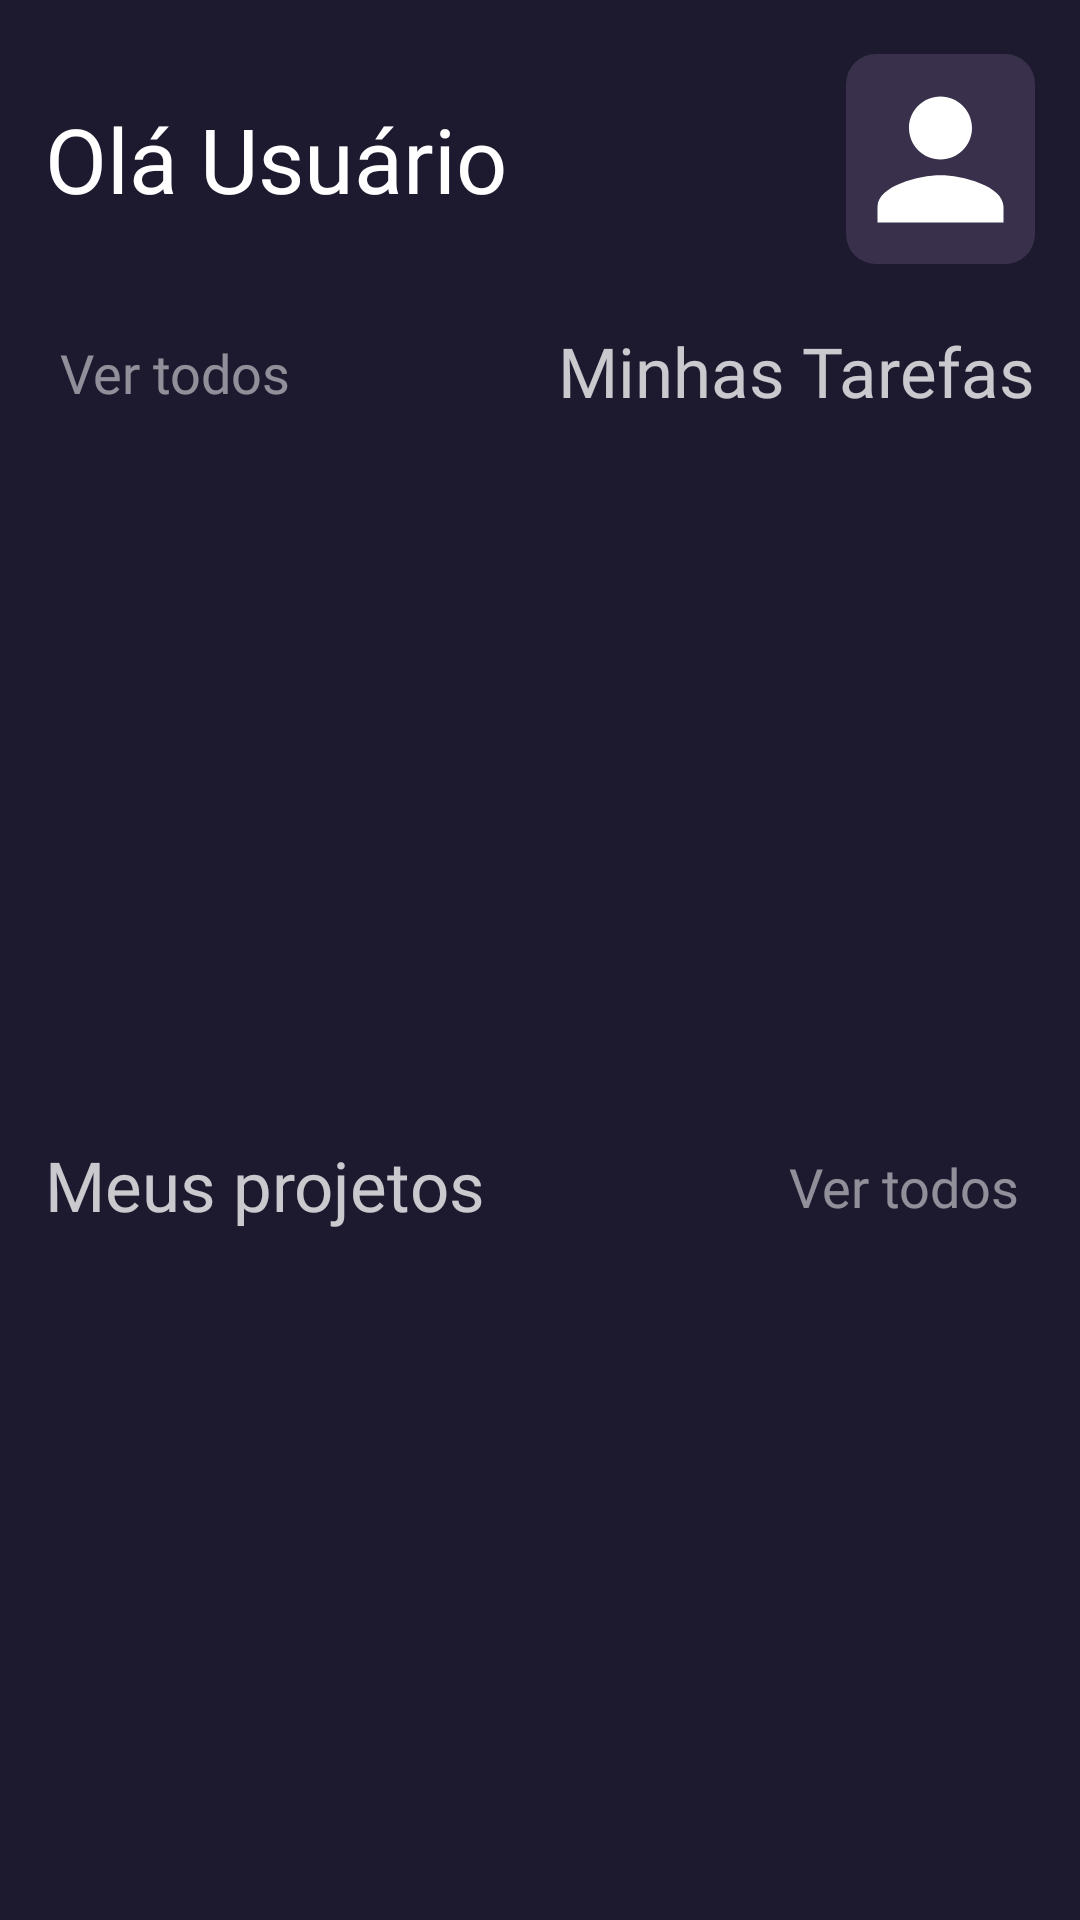

Reconstruct the res/layout file that produces this screen, plus the resources it refers to.
<!-- AndroidManifest.xml: application theme Theme.TeamSync -->
<!-- res/layout/fragment_dashboard.xml -->
<?xml version="1.0" encoding="utf-8"?>
<FrameLayout xmlns:android="http://schemas.android.com/apk/res/android"
    xmlns:app="http://schemas.android.com/apk/res-auto"
    xmlns:tools="http://schemas.android.com/tools"
    android:layout_width="match_parent"
    android:layout_height="match_parent"
    android:background="#1D1A2F"
    tools:context=".DashboardFragment">

    <RelativeLayout
        android:layout_width="match_parent"
        android:layout_height="match_parent">

        <RelativeLayout
            android:id="@+id/relativeLayoutTop"
            android:layout_width="match_parent"
            android:layout_height="wrap_content"
            android:layout_marginTop="18dp"
            android:paddingLeft="15dp"
            android:paddingTop="0dp"
            android:paddingRight="15dp">

            <TextView
                android:id="@+id/txtGreetings"
                android:layout_width="wrap_content"
                android:layout_height="wrap_content"
                android:layout_centerVertical="true"
                android:fontFamily="@font/poppins_bold"
                android:text="Olá Usuário"
                android:textColor="#FFFFFF"
                android:textSize="30dp" />

            <ImageButton
                android:id="@+id/btnProfile"
                android:layout_width="63dp"
                android:layout_height="70dp"
                android:layout_alignParentEnd="true"
                android:layout_centerVertical="true"
                android:src="@drawable/ic_person"
                android:background="@drawable/edit_text_rounded_bg"
                android:text="" />

        </RelativeLayout>

        <RelativeLayout
            android:id="@+id/relativeLayoutTasksHeader"
            android:layout_width="match_parent"
            android:layout_height="wrap_content"
            android:layout_marginTop="20dp"
            android:paddingLeft="15dp"
            android:layout_below="@id/relativeLayoutTop"
            android:paddingRight="15dp">

            <TextView
                android:id="@+id/textView5"
                android:layout_width="wrap_content"
                android:layout_height="wrap_content"
                android:layout_centerVertical="true"
                android:fontFamily="@font/poppins_semibold"
                android:text="Minhas Tarefas"
                android:textColor="#C3FFFFFF"
                android:layout_alignParentEnd="true"
                android:textSize="23dp" />

            <Button
                android:id="@+id/btnSeeAllTasks"
                android:layout_width="wrap_content"
                android:layout_height="wrap_content"

                android:backgroundTint="#00FFFFFF"
                android:fontFamily="@font/poppins"
                android:paddingLeft="5dp"
                android:paddingTop="4dp"
                android:paddingRight="5dp"
                android:paddingBottom="3dp"
                android:text="Ver todos"
                android:textColor="#83FFFFFF"
                android:textSize="18dp"
                app:iconPadding="0dp" />
        </RelativeLayout>

        <androidx.recyclerview.widget.RecyclerView
            android:id="@+id/recyclerViewTasks"
            android:layout_width="match_parent"
            android:layout_height="220dp"
            android:layout_below="@id/relativeLayoutTasksHeader"
            android:layout_marginLeft="15dp"
            android:layout_marginRight="15dp"/>

        <RelativeLayout
            android:id="@+id/relativeLayoutProjectsHeader"
            android:layout_width="match_parent"
            android:layout_height="wrap_content"
            android:layout_below="@id/recyclerViewTasks"
            android:layout_marginTop="20dp"
            android:paddingLeft="15dp"
            android:paddingRight="15dp">

            <TextView
                android:id="@+id/textView4"
                android:layout_width="wrap_content"
                android:layout_height="wrap_content"
                android:fontFamily="@font/poppins_semibold"
                android:textColor="#C3FFFFFF"
                android:textSize="23dp"
                android:text="Meus projetos"
                android:layout_centerVertical="true"/>

            <Button
                android:id="@+id/btnSeeAllProjects"
                android:layout_width="wrap_content"
                android:layout_height="wrap_content"
                android:layout_alignParentEnd="true"
                android:backgroundTint="#00FFFFFF"
                android:fontFamily="@font/poppins"
                android:paddingLeft="5dp"
                android:paddingTop="4dp"
                android:paddingRight="5dp"
                android:paddingBottom="3dp"
                android:text="Ver todos"
                android:textColor="#83FFFFFF"
                android:textSize="18dp"
                app:iconPadding="0dp" />
        </RelativeLayout>


        <androidx.recyclerview.widget.RecyclerView
            android:id="@+id/recyclerViewProjects"
            android:layout_width="match_parent"
            android:layout_height="175dp"
            android:layout_below="@id/relativeLayoutProjectsHeader"
            android:layout_marginLeft="15dp"
            android:layout_marginRight="15dp">

        </androidx.recyclerview.widget.RecyclerView>

    </RelativeLayout>

</FrameLayout>
<!-- resources referenced by this layout -->
<resources>
  <!-- drawable edit_text_rounded_bg (drawable) -->
  <?xml version="1.0" encoding="utf-8"?>
  <shape xmlns:android="http://schemas.android.com/apk/res/android"
      android:shape="rectangle">
      <corners android:radius="10dp" /> 
      <solid android:color="#39304B" /> 
  </shape>
  <!-- drawable ic_person (drawable) -->
  <vector xmlns:android="http://schemas.android.com/apk/res/android" android:height="45dp" android:tint="#FFFFFF" android:viewportHeight="24" android:viewportWidth="24" android:width="45dp">
        
      <path android:fillColor="@android:color/white" android:pathData="M12,12c2.21,0 4,-1.79 4,-4s-1.79,-4 -4,-4 -4,1.79 -4,4 1.79,4 4,4zM12,14c-2.67,0 -8,1.34 -8,4v2h16v-2c0,-2.66 -5.33,-4 -8,-4z"/>
      
  </vector>
</resources>
